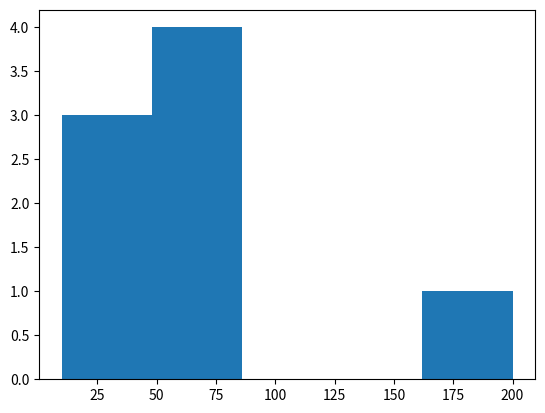
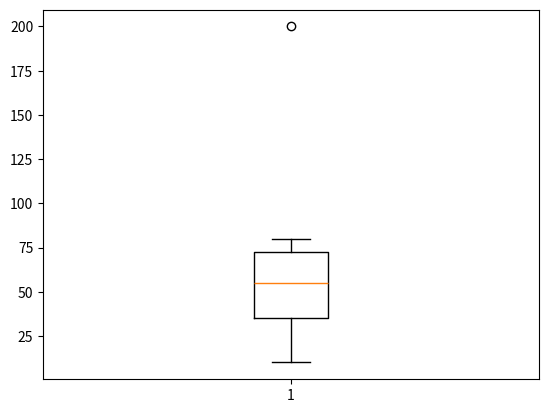
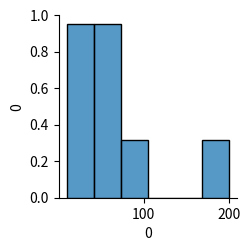

The script that saved these images, in order:
#measure of central tendency plot
import numpy as np
import matplotlib.pyplot as plt
import seaborn as sns
import pandas as pd
arr = [40,20,20,60,80,60,20,60]
print(np.mean(arr))
print(np.median(arr))
mode = max(set(arr), key = arr.count)
print(mode)
q1 = np.percentile(arr,25)
q3 = np.percentile(arr,75)
iqr = q3 - q1
print(iqr)
lower_whisker = q1 - 1.5*iqr
upper_whisker = q3 + 1.5*iqr
print(lower_whisker)
print(upper_whisker)

outliers = []
for i in arr:
    if i<lower_whisker or i>upper_whisker:
        outliers.append(i)
print(outliers)
arr2= np.array([40,10,20,50,80,60,200,70])
#variance is the average of the squared differences from the mean
#standard deviation is the square root of the variance
print(np.var(arr2))
print(np.std(arr2))
print(max(arr2)-min(arr2))
print(np.std(arr2)/np.mean(arr2))
#plot histogram
plt.hist(arr2,bins=5)
plt.show()
plt.boxplot(arr2)
plt.show()
data = pd.DataFrame(arr2,arr)
sns.pairplot(data)
